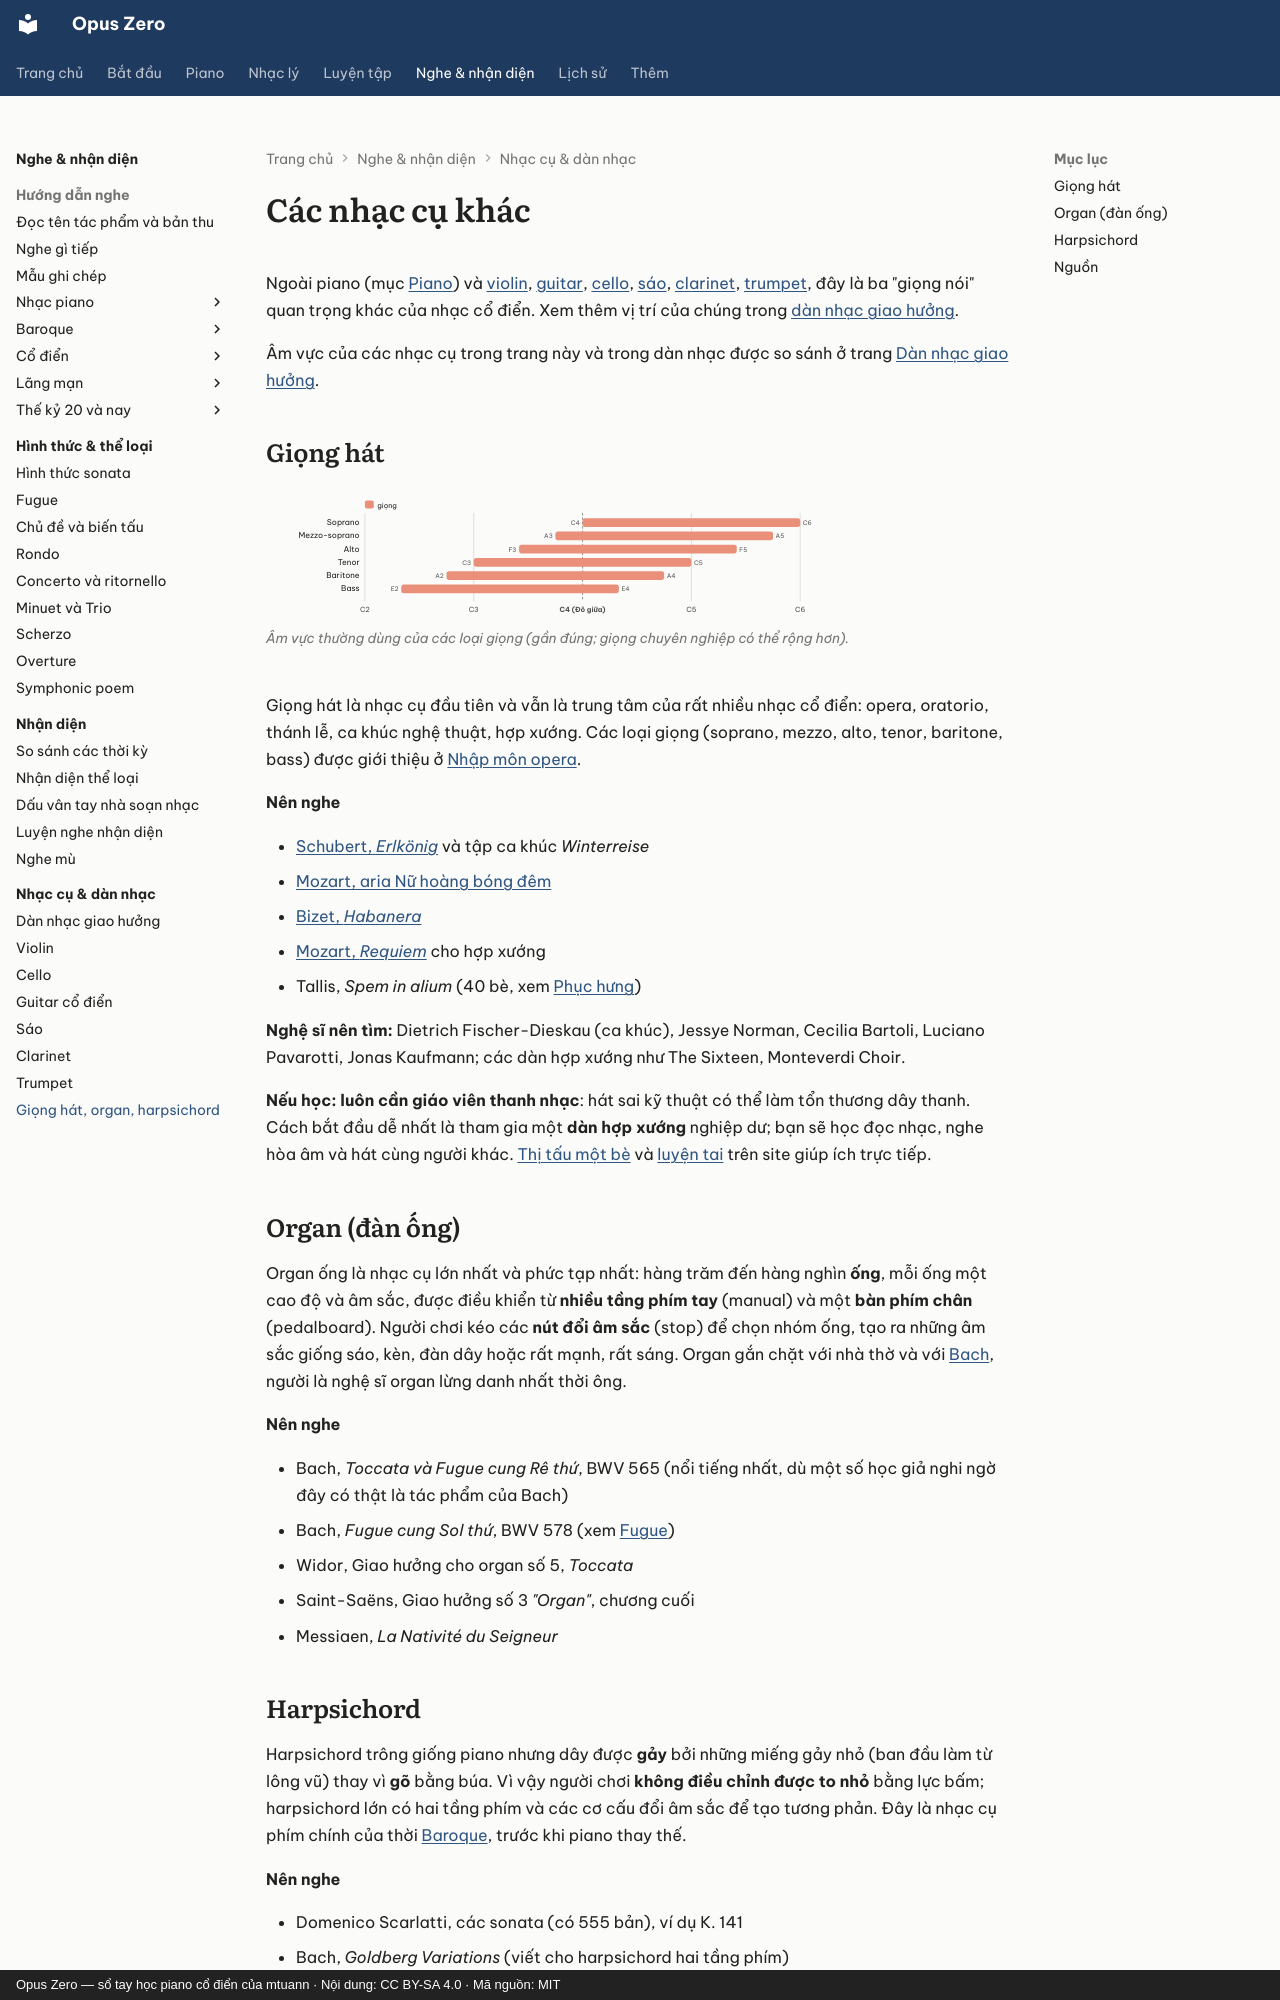

repository: mtuann/opus-zero · page: nhac-cu/nhac-cu-khac/index.html · generator: mkdocs · copyright: Opus Zero — sổ tay học piano cổ điển của mtuann · Nội dung: CC BY-SA 4.0 · Mã nguồn: MIT

# Các nhạc cụ khác

Ngoài piano (mục [Piano](../piano/index.md)) và [violin](violin.md), [guitar](guitar.md), [cello](cello.md), [sáo](sao.md), [clarinet](clarinet.md), [trumpet](trumpet.md), đây là ba "giọng nói" quan trọng khác của nhạc cổ điển. Xem thêm vị trí của chúng trong [dàn nhạc giao hưởng](dan-nhac.md).

Âm vực của các nhạc cụ trong trang này và trong dàn nhạc được so sánh ở trang [Dàn nhạc giao hưởng](dan-nhac.md#am-vuc-cac-nhac-cu).


## Giọng hát

<!-- fig:ranges-voices -->
<figure class="oz-figure"><svg class="oz-fig" viewBox="0 0 660 138" role="img" aria-label="Âm vực thường dùng của sáu loại giọng hát" xmlns="http://www.w3.org/2000/svg" font-family="Be Vietnam Pro, DejaVu Sans, sans-serif"><line x1="112.0" y1="18" x2="112.0" y2="118" stroke="currentColor" stroke-opacity=".15"/><text x="112.0" y="130.0" font-size="8" text-anchor="middle" font-weight="400" fill="currentColor" fill-opacity="0.8">C2</text><line x1="235.2" y1="18" x2="235.2" y2="118" stroke="currentColor" stroke-opacity=".15"/><text x="235.2" y="130.0" font-size="8" text-anchor="middle" font-weight="400" fill="currentColor" fill-opacity="0.8">C3</text><line x1="358.5" y1="18" x2="358.5" y2="118" stroke="currentColor" stroke-opacity=".55" stroke-dasharray="3 2"/><text x="358.5" y="130.0" font-size="8" text-anchor="middle" font-weight="600" fill="currentColor" fill-opacity="0.8">C4 (Đô giữa)</text><line x1="481.7" y1="18" x2="481.7" y2="118" stroke="currentColor" stroke-opacity=".15"/><text x="481.7" y="130.0" font-size="8" text-anchor="middle" font-weight="400" fill="currentColor" fill-opacity="0.8">C5</text><line x1="604.9" y1="18" x2="604.9" y2="118" stroke="currentColor" stroke-opacity=".15"/><text x="604.9" y="130.0" font-size="8" text-anchor="middle" font-weight="400" fill="currentColor" fill-opacity="0.8">C6</text><text x="106.0" y="32.0" font-size="9" text-anchor="end" font-weight="400" fill="currentColor">Soprano</text><rect x="358.5" y="24" width="246.5" height="10" rx="3" fill="#e98f7a"/><text x="355.5" y="32.0" font-size="7" text-anchor="end" font-weight="400" fill="currentColor" fill-opacity="0.75">C4</text><text x="607.9" y="32.0" font-size="7" text-anchor="start" font-weight="400" fill="currentColor" fill-opacity="0.75">C6</text><text x="106.0" y="47.0" font-size="9" text-anchor="end" font-weight="400" fill="currentColor">Mezzo-soprano</text><rect x="327.7" y="39" width="246.5" height="10" rx="3" fill="#e98f7a"/><text x="324.7" y="47.0" font-size="7" text-anchor="end" font-weight="400" fill="currentColor" fill-opacity="0.75">A3</text><text x="577.1" y="47.0" font-size="7" text-anchor="start" font-weight="400" fill="currentColor" fill-opacity="0.75">A5</text><text x="106.0" y="62.0" font-size="9" text-anchor="end" font-weight="400" fill="currentColor">Alto</text><rect x="286.6" y="54" width="246.5" height="10" rx="3" fill="#e98f7a"/><text x="283.6" y="62.0" font-size="7" text-anchor="end" font-weight="400" fill="currentColor" fill-opacity="0.75">F3</text><text x="536.0" y="62.0" font-size="7" text-anchor="start" font-weight="400" fill="currentColor" fill-opacity="0.75">F5</text><text x="106.0" y="77.0" font-size="9" text-anchor="end" font-weight="400" fill="currentColor">Tenor</text><rect x="235.2" y="69" width="246.5" height="10" rx="3" fill="#e98f7a"/><text x="232.2" y="77.0" font-size="7" text-anchor="end" font-weight="400" fill="currentColor" fill-opacity="0.75">C3</text><text x="484.7" y="77.0" font-size="7" text-anchor="start" font-weight="400" fill="currentColor" fill-opacity="0.75">C5</text><text x="106.0" y="92.0" font-size="9" text-anchor="end" font-weight="400" fill="currentColor">Baritone</text><rect x="204.4" y="84" width="246.5" height="10" rx="3" fill="#e98f7a"/><text x="201.4" y="92.0" font-size="7" text-anchor="end" font-weight="400" fill="currentColor" fill-opacity="0.75">A2</text><text x="453.9" y="92.0" font-size="7" text-anchor="start" font-weight="400" fill="currentColor" fill-opacity="0.75">A4</text><text x="106.0" y="107.0" font-size="9" text-anchor="end" font-weight="400" fill="currentColor">Bass</text><rect x="153.1" y="99" width="246.5" height="10" rx="3" fill="#e98f7a"/><text x="150.1" y="107.0" font-size="7" text-anchor="end" font-weight="400" fill="currentColor" fill-opacity="0.75">E2</text><text x="402.5" y="107.0" font-size="7" text-anchor="start" font-weight="400" fill="currentColor" fill-opacity="0.75">E4</text><rect x="112" y="4" width="10" height="9" rx="2" fill="#e98f7a"/><text x="126.0" y="12.0" font-size="8" text-anchor="start" font-weight="400" fill="currentColor">giọng</text></svg><figcaption>Âm vực thường dùng của các loại giọng (gần đúng; giọng chuyên nghiệp có thể rộng hơn).</figcaption></figure>
<!-- /fig:ranges-voices -->

Giọng hát là nhạc cụ đầu tiên và vẫn là trung tâm của rất nhiều nhạc cổ điển: opera, oratorio, thánh lễ, ca khúc nghệ thuật, hợp xướng. Các loại giọng (soprano, mezzo, alto, tenor, baritone, bass) được giới thiệu ở [Nhập môn opera](../lich-su/opera.md).

**Nên nghe**

- [Schubert, *Erlkönig*](../nghe-nhac/schubert-erlkonig.md) và tập ca khúc *Winterreise*
- [Mozart, aria Nữ hoàng bóng đêm](../nghe-nhac/mozart-nu-hoang-bong-dem.md)
- [Bizet, *Habanera*](../nghe-nhac/bizet-habanera.md)
- [Mozart, *Requiem*](../nghe-nhac/mozart-requiem.md) cho hợp xướng
- Tallis, *Spem in alium* (40 bè, xem [Phục hưng](../lich-su/thoi-ky/phuc-hung.md))

**Nghệ sĩ nên tìm:** Dietrich Fischer-Dieskau (ca khúc), Jessye Norman, Cecilia Bartoli, Luciano Pavarotti, Jonas Kaufmann; các dàn hợp xướng như The Sixteen, Monteverdi Choir.

**Nếu học:** **luôn cần giáo viên thanh nhạc**: hát sai kỹ thuật có thể làm tổn thương dây thanh. Cách bắt đầu dễ nhất là tham gia một **dàn hợp xướng** nghiệp dư; bạn sẽ học đọc nhạc, nghe hòa âm và hát cùng người khác. [Thị tấu một bè](../luyen-tap/thi-tau.md) và [luyện tai](../luyen-tai/index.md) trên site giúp ích trực tiếp.
